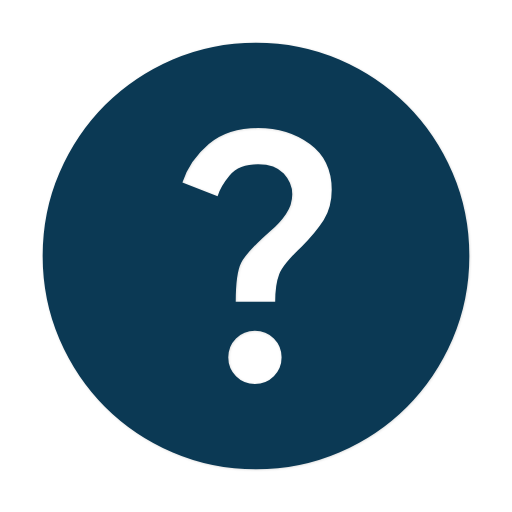
t = 0.00 s
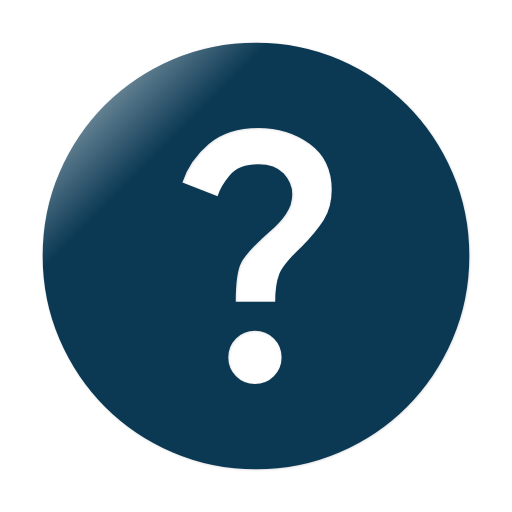
t = 0.38 s
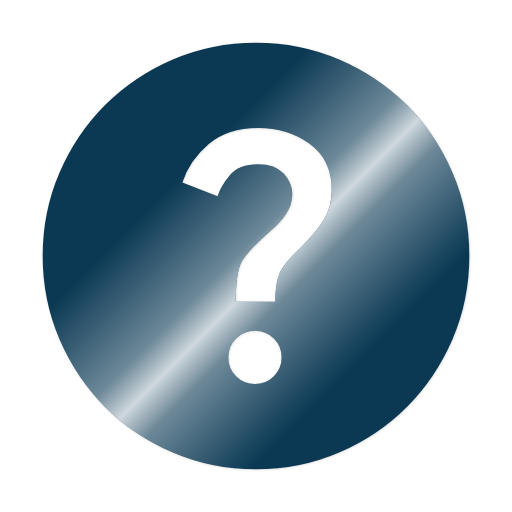
t = 0.75 s
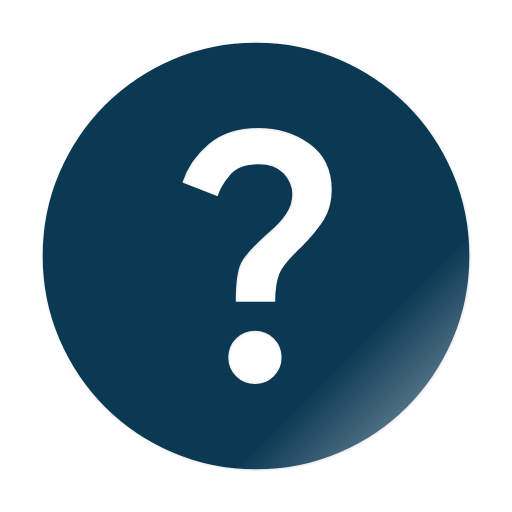
t = 1.13 s

The animated SVG that drew these frames (rendered in a browser with its animation timeline set to each time). Animation: 2 SMIL elements (animate=2); one cycle of 1.50 s, repeats indefinitely.

<svg viewBox='0 -960 960 960' width='100%' height='100%' xmlns='http://www.w3.org/2000/svg'>
    <defs>
        <!-- Define a linear gradient for the shine effect -->
        <linearGradient id='shineGradient' x1='-100%' y1='0%' x2='200%' y2='0%' gradientUnits='objectBoundingBox' gradientTransform='rotate(45)'>
            <!-- Stops define the gradient colors: transparent -> bright white -> transparent -->
            <stop offset='0%' stop-color='rgba(255,255,255,0)' />
            <stop offset='30%' stop-color='rgba(255,255,255,0)' />
            <stop offset='45%' stop-color='rgba(255,255,255,0.4)' /> <!-- Softer start of shine -->
            <stop offset='50%' stop-color='rgba(255,255,255,0.8)' /> <!-- Brightest part of the shine -->
            <stop offset='55%' stop-color='rgba(255,255,255,0.4)' /> <!-- Softer end of shine -->
            <stop offset='70%' stop-color='rgba(255,255,255,0)' />
            <stop offset='100%' stop-color='rgba(255,255,255,0)' />

            <!-- Animate the x1 and x2 attributes to slide the entire gradient from left to right -->
            <animate attributeName='x1' from='-100%' to='100%' dur='1.5s' repeatCount='indefinite' />
            <animate attributeName='x2' from='0%' to='300%' dur='1.5s' repeatCount='indefinite' />
        </linearGradient>

        <!-- Define the base path here, so it can be referenced by ID -->
        <!-- The 'd' attribute has been updated with your new path data -->
        <path id='starPath' d='M478-240q21 0 35.5-14.5T528-290q0-21-14.5-35.5T478-340q-21 0-35.5 14.5T428-290q0 21 14.5 35.5T478-240Zm-36-154h74q0-33 7.5-52t42.5-52q26-26 41-49.5t15-56.5q0-56-41-86t-97-30q-57 0-92.5 30T342-618l66 26q5-18 22.5-39t53.5-21q32 0 48 17.5t16 38.5q0 20-12 37.5T506-526q-44 39-54 59t-10 73Zm38 314q-83 0-156-31.5T197-197q-54-54-85.5-127T80-480q0-83 31.5-156T197-763q54-54 127-85.5T480-880q83 0 156 31.5T763-763q54 54 85.5 127T880-480q0 83-31.5 156T763-197q-54 54-127 85.5T480-80Z'/>
    </defs>
    <style>
        /* Define a CSS variable for the primary fill color */
        :root {
            --primary-fill-color: #0b3954; /* Change this value to set the icon's base color */
        }

        /* Apply the primary fill color to the base icon */
        .base-icon {
            fill: var(--primary-fill-color);
            filter: drop-shadow(1px 1px 2px rgba(0, 0, 0, 0.15)); /* Subtle drop shadow */
        }
    </style>

    <!-- Use the defined path for the base icon -->
    <use href='#starPath' class='base-icon' />

    <!-- Use the defined path again for the shining reflection, applying the gradient fill -->
    <use href='#starPath' fill='url(#shineGradient)' />
</svg>
